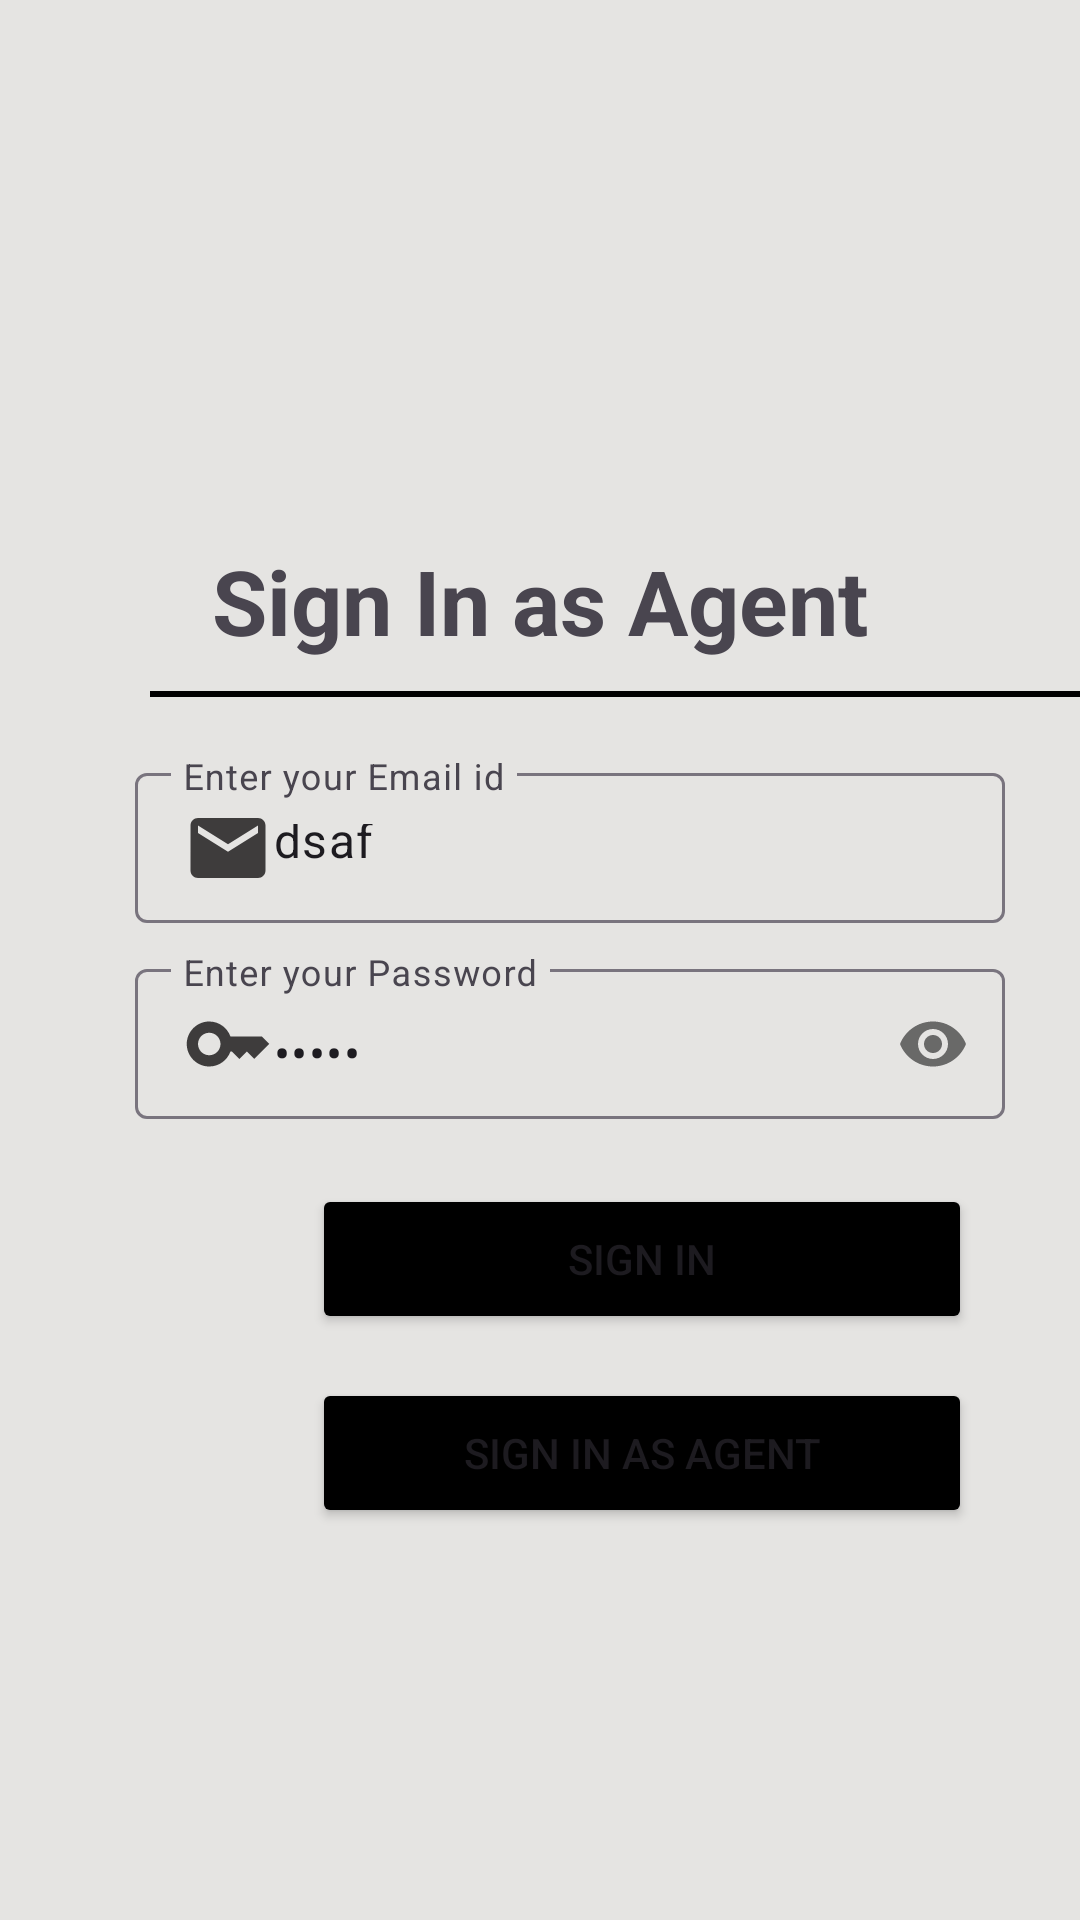

Produce the Android XML layout that renders to this screen, including the resource entries it uses.
<!-- AndroidManifest.xml: application theme Theme.HiRecruiterApp2 -->
<!-- res/layout/fragment_agent_sign_in.xml -->
<?xml version="1.0" encoding="utf-8"?>
<androidx.constraintlayout.widget.ConstraintLayout xmlns:android="http://schemas.android.com/apk/res/android"
    xmlns:app="http://schemas.android.com/apk/res-auto"
    xmlns:tools="http://schemas.android.com/tools"
    android:layout_width="match_parent"
    android:layout_height="match_parent"
    android:backgroundTint="@color/Primary"
    tools:context=".fragments.agent.AgentSignInFragment">

    <androidx.constraintlayout.widget.ConstraintLayout
        android:id="@+id/layout_signIn"
        android:layout_width="match_parent"
        android:layout_height="match_parent"
        android:background="@color/Primary"
        tools:visibility="visible">

        <TextView
            android:id="@+id/signIn_txt"
            android:layout_width="wrap_content"
            android:layout_height="wrap_content"
            android:text="@string/agent_sign_in"
            android:textSize="30sp"
            android:textStyle="bold"
            app:layout_constraintBottom_toBottomOf="parent"
            app:layout_constraintEnd_toEndOf="parent"
            app:layout_constraintStart_toStartOf="parent"
            app:layout_constraintTop_toTopOf="parent"
            app:layout_constraintVertical_bias="0.3" />

        <View
            android:id="@+id/view_line1"
            android:layout_width="320dp"
            android:layout_height="2dp"
            android:layout_marginStart="50dp"
            android:layout_marginTop="10dp"
            android:background="@color/black"
            app:layout_constraintStart_toStartOf="parent"
            app:layout_constraintTop_toBottomOf="@id/signIn_txt" />

        <com.google.android.material.textfield.TextInputLayout
            android:id="@+id/edit_email_box"
            android:layout_width="320dp"
            android:layout_height="wrap_content"
            android:layout_marginStart="50dp"
            android:layout_marginTop="20dp"
            app:layout_constraintEnd_toEndOf="parent"
            app:layout_constraintStart_toStartOf="parent"
            app:layout_constraintTop_toBottomOf="@id/view_line1">

            <com.google.android.material.textfield.TextInputEditText
                android:id="@+id/edit_email_txt"
                android:layout_width="290dp"
                android:layout_height="50dp"
                android:layout_marginTop="20dp"
                android:autofillHints="emailAddress"
                android:backgroundTint="@color/white"
                android:drawableStart="@drawable/email"
                android:hint="@string/ask_email"
                android:inputType="textEmailAddress"
                android:text="dsaf"
                tools:ignore="TextContrastCheck" />
        </com.google.android.material.textfield.TextInputLayout>

        <com.google.android.material.textfield.TextInputLayout
            android:id="@+id/edit_password_box"
            android:layout_width="320dp"
            android:layout_height="wrap_content"
            android:layout_marginStart="50dp"
            android:layout_marginTop="10dp"
            app:layout_constraintEnd_toEndOf="parent"
            app:layout_constraintStart_toStartOf="parent"
            app:layout_constraintTop_toBottomOf="@id/edit_email_box"
            app:passwordToggleEnabled="true">

            <com.google.android.material.textfield.TextInputEditText
                android:id="@+id/edit_password_txt"
                android:layout_width="290dp"
                android:layout_height="50dp"
                android:layout_marginTop="5dp"
                android:autofillHints="password"
                android:backgroundTint="@color/white"
                android:drawableStart="@drawable/password"
                android:hint="@string/ask_password"
                android:inputType="textPassword"
                android:text="sdfdv"
                tools:ignore="TextContrastCheck" />
        </com.google.android.material.textfield.TextInputLayout>

        <Button
            android:id="@+id/btnSignIn"
            android:layout_width="220dp"
            android:layout_height="50dp"
            android:layout_marginStart="100dp"
            android:layout_marginTop="0dp"
            android:backgroundTint="@color/black"
            android:text="@string/sign_in"
            tools:ignore="DuplicateSpeakableTextCheck"
            app:layout_constraintEnd_toEndOf="parent"
            app:layout_constraintStart_toStartOf="parent"
            app:layout_constraintHorizontal_bias="0.1"
            app:layout_constraintBottom_toBottomOf="parent"
            app:layout_constraintTop_toBottomOf="@id/edit_password_box"
            app:layout_constraintVertical_bias="0.1"/>

        <Button
            android:id="@+id/btnSignUp"
            android:layout_width="220dp"
            android:layout_height="50dp"
            android:layout_marginStart="100dp"
            android:layout_marginTop="0dp"
            android:backgroundTint="@color/black"
            android:text="@string/agent_sign_in"
            tools:ignore="DuplicateSpeakableTextCheck"
            app:layout_constraintEnd_toEndOf="parent"
            app:layout_constraintStart_toStartOf="parent"
            app:layout_constraintHorizontal_bias="0.1"
            app:layout_constraintBottom_toBottomOf="parent"
            app:layout_constraintTop_toBottomOf="@id/btnSignIn"
            app:layout_constraintVertical_bias="0.1"/>

    </androidx.constraintlayout.widget.ConstraintLayout>


    </androidx.constraintlayout.widget.ConstraintLayout>
<!-- resources referenced by this layout -->
<resources>
  <color name="Primary">#E5E4E2</color>
  <color name="black">#FF000000</color>
  <color name="white">#FFFFFFFF</color>
  <!-- drawable email (drawable) -->
  <vector android:height="30dp" android:tint="#3E3C3C"
      android:viewportHeight="24" android:viewportWidth="24"
      android:width="30dp" xmlns:android="http://schemas.android.com/apk/res/android">
      <path android:fillColor="@android:color/white" android:pathData="M20,4L4,4c-1.1,0 -1.99,0.9 -1.99,2L2,18c0,1.1 0.9,2 2,2h16c1.1,0 2,-0.9 2,-2L22,6c0,-1.1 -0.9,-2 -2,-2zM20,8l-8,5 -8,-5L4,6l8,5 8,-5v2z"/>
  </vector>
  <!-- drawable password (drawable) -->
  <vector android:height="30dp" android:tint="#3E3C3C"
      android:viewportHeight="24" android:viewportWidth="24"
      android:width="30dp" xmlns:android="http://schemas.android.com/apk/res/android">
      <path android:fillColor="@android:color/white" android:pathData="M21,10h-8.35C11.83,7.67 9.61,6 7,6c-3.31,0 -6,2.69 -6,6s2.69,6 6,6c2.61,0 4.83,-1.67 5.65,-4H13l2,2l2,-2l2,2l4,-4.04L21,10zM7,15c-1.65,0 -3,-1.35 -3,-3c0,-1.65 1.35,-3 3,-3s3,1.35 3,3C10,13.65 8.65,15 7,15z"/>
  </vector>
  <string name="agent_sign_in">Sign In as Agent</string>
  <string name="ask_email">Enter your Email id</string>
  <string name="ask_password">Enter your Password</string>
  <string name="sign_in">Sign In</string>
  <style name="Theme.HiRecruiterApp2" parent="Base.Theme.HiRecruiterApp2">
          
      </style>
  <style name="Base.Theme.HiRecruiterApp2" parent="Theme.Material3.DayNight.NoActionBar">
          
          
      </style>
</resources>
